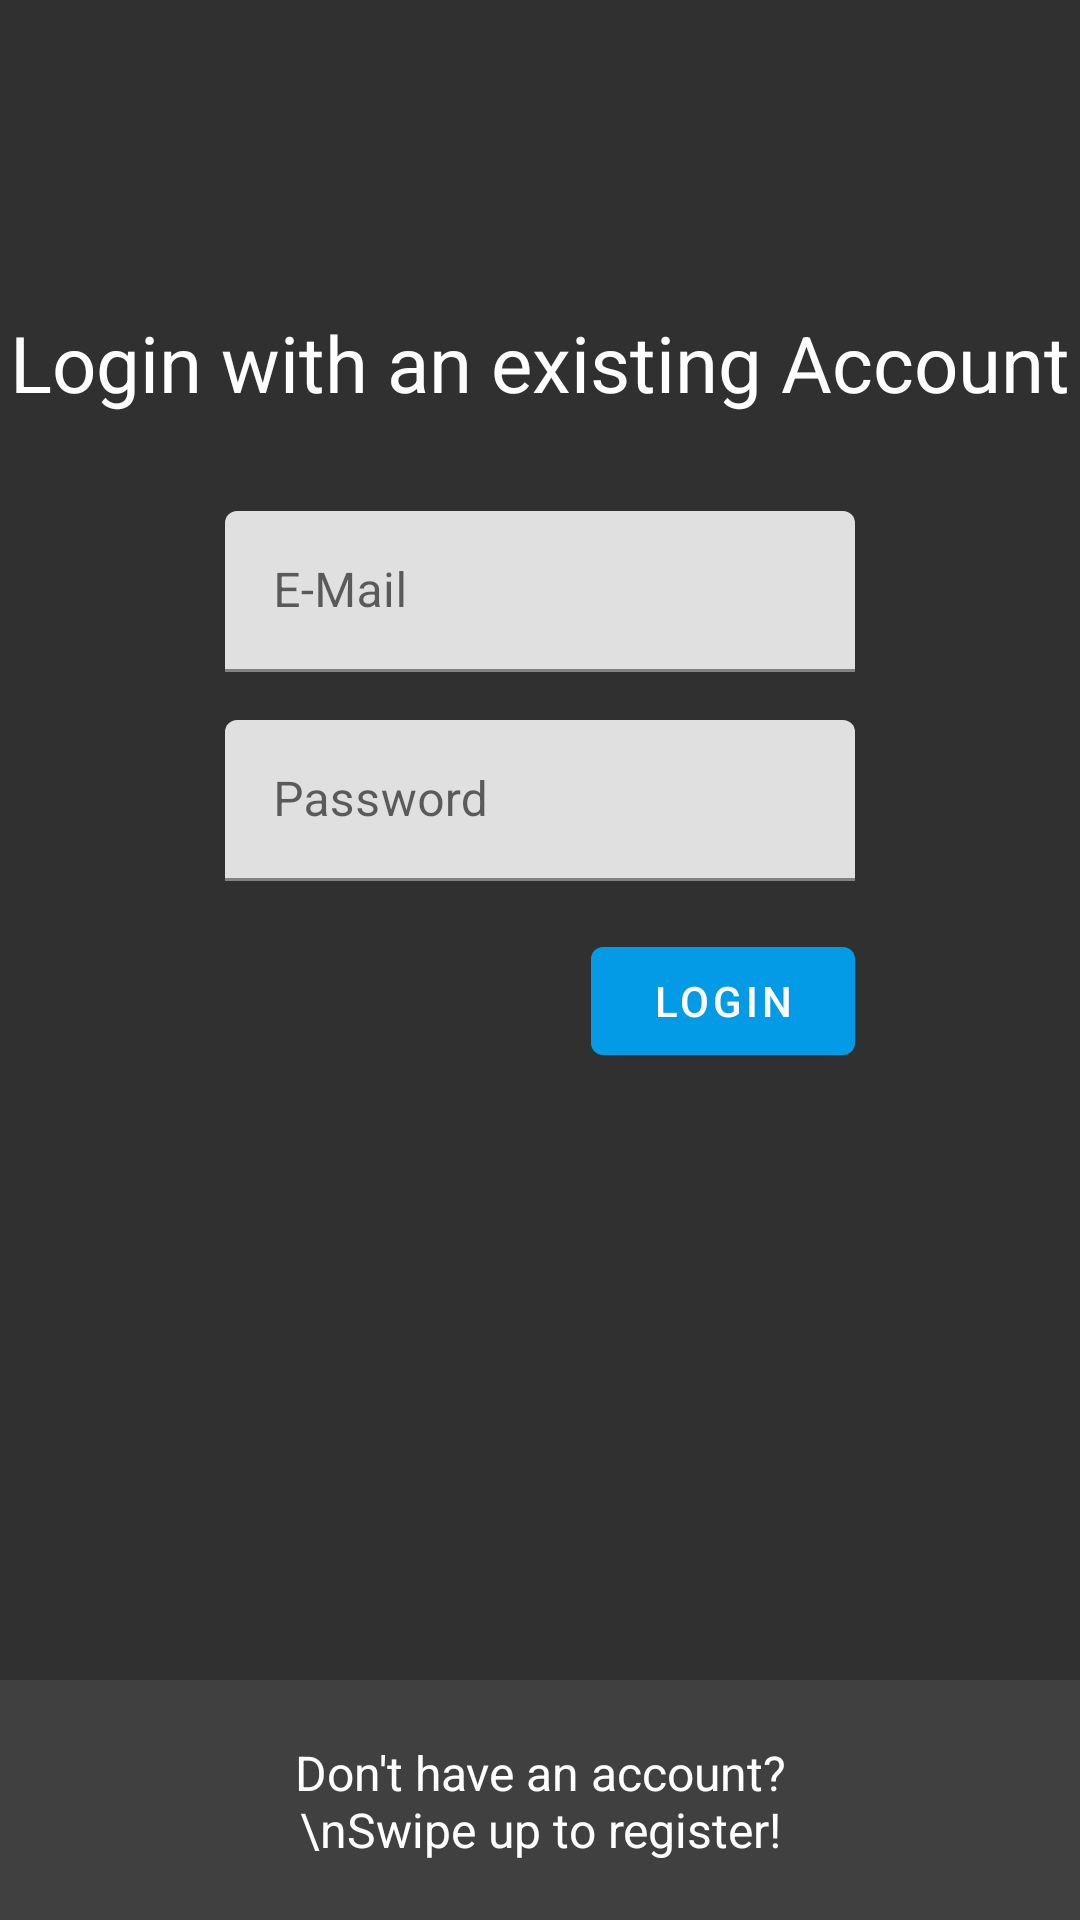

Android layout source for this screen:
<!-- AndroidManifest.xml: application theme Theme.KtorNoteApplication -->
<!-- res/layout/fragment_auth.xml -->
<?xml version="1.0" encoding="utf-8"?>
<androidx.constraintlayout.motion.widget.MotionLayout xmlns:android="http://schemas.android.com/apk/res/android"
    xmlns:app="http://schemas.android.com/apk/res-auto"
    xmlns:tools="http://schemas.android.com/tools"
    android:layout_width="match_parent"
    android:layout_height="match_parent"
    app:layoutDescription="@xml/auth_scene">

    <androidx.constraintlayout.widget.ConstraintLayout
        android:id="@+id/layout_login"
        android:layout_width="match_parent"
        android:layout_height="0dp"
        android:background="@color/mediumDarkBackground"
        app:layout_constraintBottom_toTopOf="@id/layout_register"
        app:layout_constraintEnd_toEndOf="parent"
        app:layout_constraintStart_toStartOf="parent"
        app:layout_constraintTop_toTopOf="parent">

        <ProgressBar
            android:id="@+id/pb_login"
            android:layout_width="wrap_content"
            android:layout_height="wrap_content"
            android:visibility="gone"
            app:layout_constraintBottom_toBottomOf="parent"
            app:layout_constraintLeft_toLeftOf="parent"
            app:layout_constraintRight_toRightOf="parent" />

    </androidx.constraintlayout.widget.ConstraintLayout>

    <TextView
        android:id="@+id/tv_login_title"
        android:layout_width="match_parent"
        android:layout_height="wrap_content"
        android:layout_marginBottom="16dp"
        android:alpha="1"
        android:text="@string/login_with_an_existing_account"
        android:textAlignment="center"
        android:textColor="@android:color/white"
        android:textSize="26sp"
        app:layout_constraintBottom_toTopOf="@id/til_login_email"
        app:layout_constraintEnd_toEndOf="parent"
        app:layout_constraintStart_toStartOf="parent" />


    <com.google.android.material.textfield.TextInputLayout
        android:id="@+id/til_login_email"
        android:layout_width="0dp"
        android:layout_height="wrap_content"
        app:layout_constraintBottom_toBottomOf="@id/layout_login"
        app:layout_constraintBottom_toTopOf="@id/guideline"
        app:layout_constraintEnd_toStartOf="@id/iv_arrow_up_right"
        app:layout_constraintStart_toEndOf="@id/iv_arrow_up_left">

        <com.google.android.material.textfield.TextInputEditText
            android:id="@+id/et_login_email"
            android:layout_width="match_parent"
            android:layout_height="wrap_content"
            android:layout_marginTop="16dp"
            android:hint="@string/e_mail"
            android:inputType="textEmailAddress"
            android:padding="16dp"
            android:textColorHint="@android:color/tertiary_text_light" />

    </com.google.android.material.textfield.TextInputLayout>


    <com.google.android.material.textfield.TextInputLayout
        android:id="@+id/til_login_password"
        android:layout_width="0dp"
        android:layout_height="wrap_content"
        app:layout_constraintEnd_toStartOf="@id/iv_arrow_up_right"
        app:layout_constraintStart_toEndOf="@id/iv_arrow_up_left"
        app:layout_constraintTop_toBottomOf="@id/til_login_email">

        <com.google.android.material.textfield.TextInputEditText
            android:id="@+id/et_login_password"
            android:layout_width="match_parent"
            android:layout_height="wrap_content"
            android:layout_marginTop="16dp"
            android:hint="@string/password"
            android:inputType="textPassword"
            android:padding="16dp"
            android:textColorHint="@android:color/tertiary_text_light" />

    </com.google.android.material.textfield.TextInputLayout>


    <com.google.android.material.button.MaterialButton
        android:id="@+id/btn_login"
        android:layout_width="wrap_content"
        android:layout_height="wrap_content"
        android:layout_marginTop="16dp"
        android:text="@string/login"
        app:layout_constraintEnd_toEndOf="@id/til_login_password"
        app:layout_constraintTop_toBottomOf="@id/til_login_password" />

    

    <androidx.constraintlayout.widget.ConstraintLayout
        android:id="@+id/layout_register"
        android:layout_width="match_parent"
        android:layout_height="match_parent"
        app:layout_constraintBottom_toBottomOf="parent"
        app:layout_constraintEnd_toEndOf="parent"
        app:layout_constraintStart_toStartOf="parent">

        <ProgressBar
            android:id="@+id/pb_register"
            android:layout_width="wrap_content"
            android:layout_height="wrap_content"
            android:visibility="gone"
            app:layout_constraintBottom_toBottomOf="parent"
            app:layout_constraintLeft_toLeftOf="parent"
            app:layout_constraintRight_toRightOf="parent" />
    </androidx.constraintlayout.widget.ConstraintLayout>

    <ImageView
        android:id="@+id/iv_arrow_up_left"
        android:layout_width="75dp"
        android:layout_height="75dp"
        android:src="@drawable/ic_arrow_up"
        app:layout_constraintBottom_toBottomOf="@id/layout_register"
        app:layout_constraintStart_toStartOf="@id/layout_register"
        app:layout_constraintTop_toTopOf="@id/layout_register"
        tools:ignore="ContentDescription" />

    <TextView
        android:id="@+id/tv_register_text"
        android:layout_width="0dp"
        android:layout_height="wrap_content"
        android:text="@string/not_a_member_yet_nswipe_up_to_register"
        android:textAlignment="center"
        android:textColor="@android:color/white"
        android:textSize="16sp"
        app:layout_constraintBottom_toBottomOf="@id/iv_arrow_up_left"
        app:layout_constraintEnd_toStartOf="@id/iv_arrow_up_right"
        app:layout_constraintStart_toEndOf="@id/iv_arrow_up_left"
        app:layout_constraintTop_toTopOf="@id/iv_arrow_up_left" />

    <ImageView
        android:id="@+id/iv_arrow_up_right"
        android:layout_width="75dp"
        android:layout_height="75dp"
        android:src="@drawable/ic_arrow_up"
        app:layout_constraintBottom_toBottomOf="@id/layout_register"
        app:layout_constraintEnd_toEndOf="@id/layout_register"
        app:layout_constraintTop_toTopOf="@id/layout_register"
        tools:ignore="ContentDescription" />

    <TextView
        android:id="@+id/tv_register_title"
        android:layout_width="0dp"
        android:layout_height="wrap_content"
        android:alpha="0"
        android:text="@string/register_a_new_account"
        android:textAlignment="center"
        android:textColor="@android:color/white"
        android:textSize="26sp"
        app:layout_constraintTop_toBottomOf="parent" />

    <com.google.android.material.textfield.TextInputLayout
        android:id="@+id/til_register_email"
        android:layout_width="0dp"
        android:layout_height="wrap_content"
        android:alpha="0"
        app:layout_constraintEnd_toEndOf="parent"
        app:layout_constraintStart_toStartOf="parent"
        app:layout_constraintTop_toBottomOf="@id/tv_register_title">

        <com.google.android.material.textfield.TextInputEditText
            android:id="@+id/et_register_email"
            android:layout_width="match_parent"
            android:layout_height="wrap_content"
            android:layout_marginTop="16dp"
            android:hint="@string/e_mail"
            android:inputType="textEmailAddress"
            android:padding="16dp"
            android:textColor="@android:color/white"
            android:textColorHint="@android:color/tertiary_text_light" />

    </com.google.android.material.textfield.TextInputLayout>


    <com.google.android.material.textfield.TextInputLayout
        android:id="@+id/til_register_password"
        android:layout_width="0dp"
        android:layout_height="wrap_content"
        android:alpha="0"
        app:layout_constraintEnd_toEndOf="parent"
        app:layout_constraintStart_toStartOf="parent"
        app:layout_constraintTop_toBottomOf="@id/tv_register_title">

        <EditText
            android:id="@+id/et_register_password"
            android:layout_width="match_parent"
            android:layout_height="wrap_content"
            android:layout_marginTop="16dp"
            android:hint="@string/password"
            android:inputType="textPassword"
            android:padding="16dp"
            android:textColor="@android:color/white"
            android:textColorHint="@android:color/tertiary_text_light"
            android:importantForAutofill="no" />

    </com.google.android.material.textfield.TextInputLayout>


    <com.google.android.material.textfield.TextInputLayout
        android:id="@+id/til_register_password_confirm"
        android:layout_width="0dp"
        android:layout_height="wrap_content"
        android:alpha="0"
        app:layout_constraintEnd_toEndOf="parent"
        app:layout_constraintStart_toStartOf="parent"
        app:layout_constraintTop_toBottomOf="@id/tv_register_title">

        <com.google.android.material.textfield.TextInputEditText
            android:id="@+id/et_register_password_confirm"
            android:layout_width="match_parent"
            android:layout_height="wrap_content"
            android:layout_marginTop="16dp"
            android:hint="@string/confirm_password"
            android:inputType="textPassword"
            android:padding="16dp"
            android:textColor="@android:color/white"
            android:textColorHint="@android:color/tertiary_text_light" />

    </com.google.android.material.textfield.TextInputLayout>

    <com.google.android.material.button.MaterialButton
        android:id="@+id/btn_register"
        android:layout_width="wrap_content"
        android:layout_height="wrap_content"
        android:layout_marginTop="16dp"
        android:alpha="0"
        android:text="@string/register"
        android:textColorHint="@android:color/tertiary_text_light"
        app:layout_constraintEnd_toEndOf="parent"
        app:layout_constraintTop_toBottomOf="@id/tv_register_title" />

    <androidx.constraintlayout.widget.Guideline
        android:id="@+id/guideline"
        android:layout_width="wrap_content"
        android:layout_height="wrap_content"
        android:orientation="horizontal"
        app:layout_constraintGuide_percent="0.35" />


</androidx.constraintlayout.motion.widget.MotionLayout>
<!-- resources referenced by this layout -->
<resources>
  <color name="mediumDarkBackground">#303030</color>
  <string name="confirm_password">Confirm Password</string>
  <string name="e_mail">E-Mail</string>
  <string name="login">Login</string>
  <string name="login_with_an_existing_account">Login with an existing Account</string>
  <string name="not_a_member_yet_nswipe_up_to_register">Not a member yet?\nSwipe up to register!</string>
  <string name="password">Password</string>
  <string name="register">Register</string>
  <string name="register_a_new_account">Register a new Account</string>
  <style name="Theme.KtorNoteApplication" parent="Theme.MaterialComponents.DayNight.DarkActionBar">
          
          <item name="colorPrimary">@color/colorPrimary</item>
          <item name="colorPrimaryVariant">@color/colorPrimaryDark</item>
          <item name="colorOnPrimary">@color/white</item>
          
          <item name="colorSecondary">@color/colorAccent</item>
          <item name="colorSecondaryVariant">@color/colorAccent</item>
          <item name="colorOnSecondary">@color/black</item>
  
          <item name="android:textViewStyle">@style/PoppinsTextStyle</item>
  
          
          <item name="android:statusBarColor" tools:targetApi="l">?attr/colorPrimaryVariant</item>
          
      </style>
  <color name="colorPrimary">#039BE5</color>
  <color name="colorPrimaryDark">#3700B3</color>
  <color name="white">#FFFFFFFF</color>
  <color name="colorAccent">#039BE5</color>
  <color name="black">#FF000000</color>
  <style name="PoppinsTextStyle" parent="android:Widget.TextView">
          <item name="fontFamily">@font/poppins_regular</item>
      </style>
</resources>
